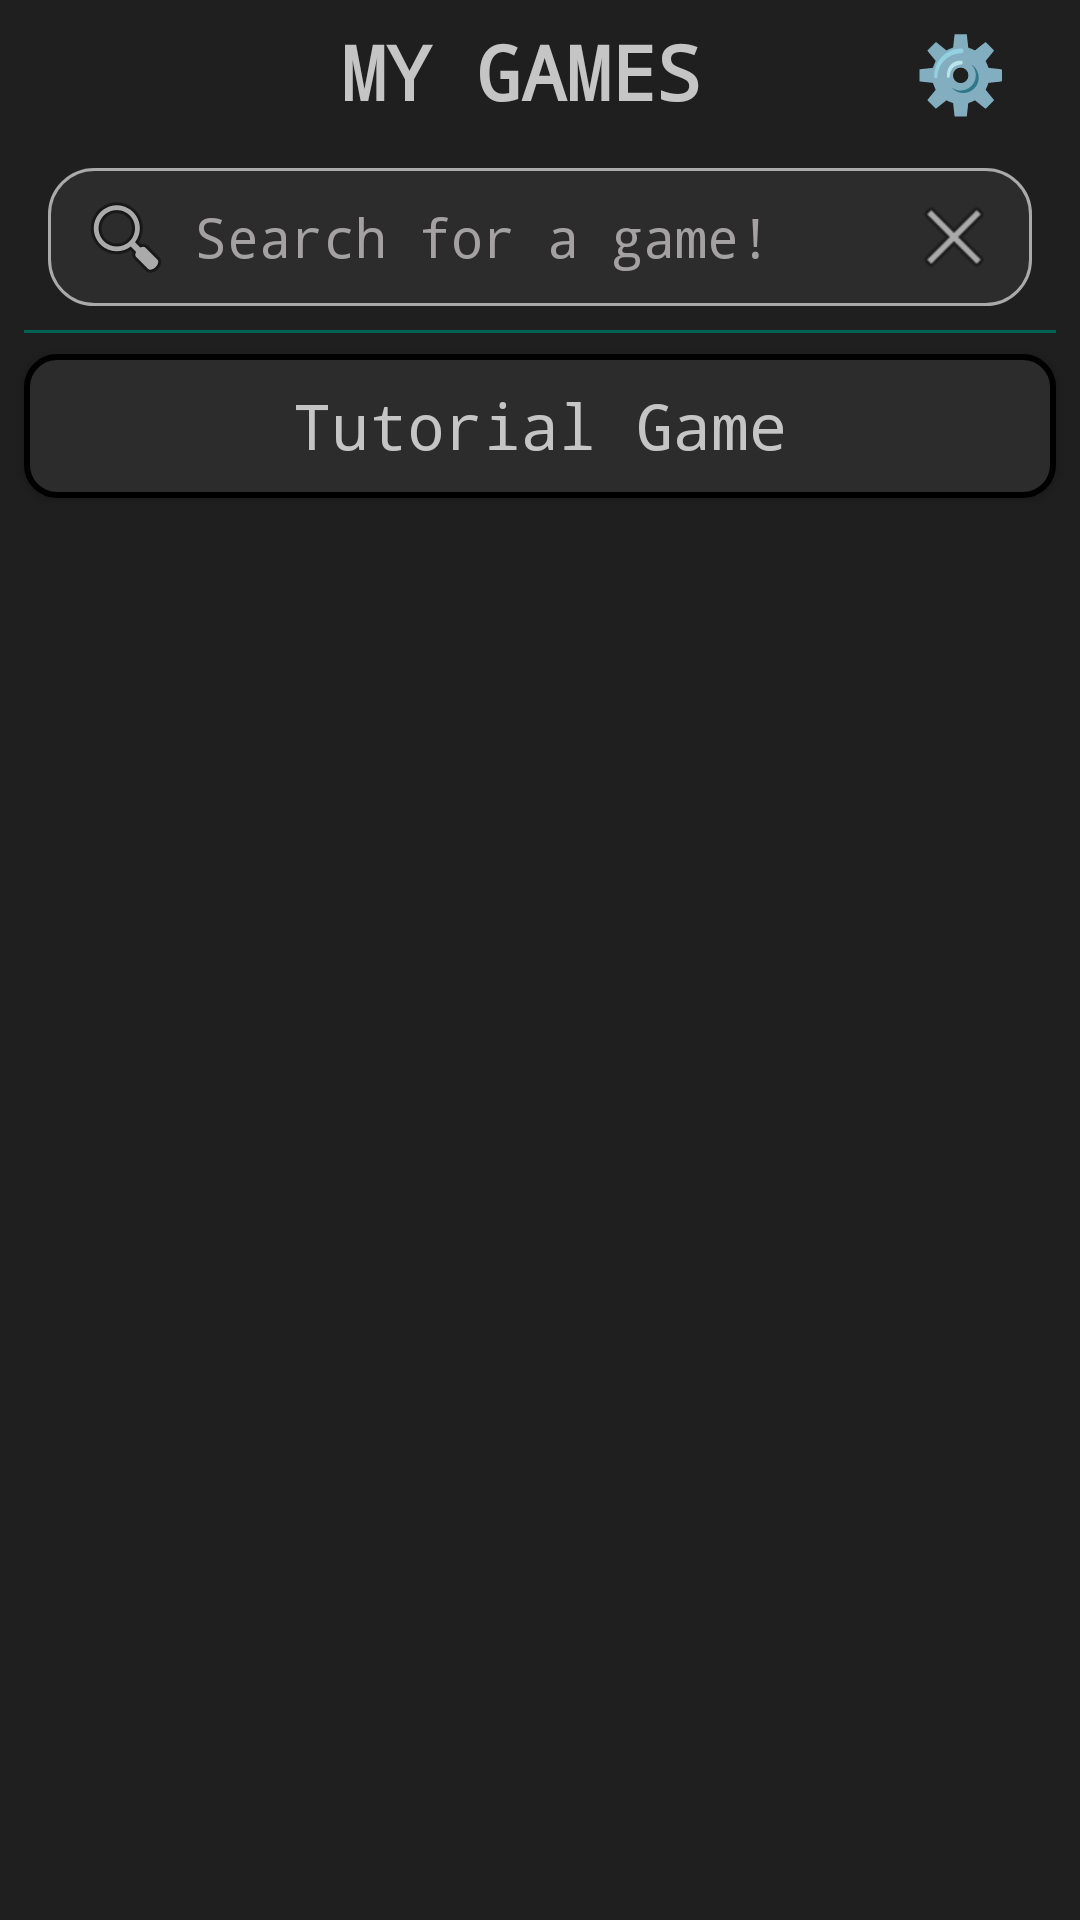

Write the Android layout XML for this screen, with the resource values it uses.
<!-- AndroidManifest.xml: application theme AppDarkTheme -->
<!-- res/layout/tutorial_activity_games.xml -->
<?xml version="1.0" encoding="utf-8"?>
<androidx.constraintlayout.widget.ConstraintLayout xmlns:android="http://schemas.android.com/apk/res/android"
    xmlns:app="http://schemas.android.com/apk/res-auto"
    xmlns:tools="http://schemas.android.com/tools"
    android:layout_width="match_parent"
    android:layout_height="match_parent"
    android:background="?attr/backgroundColor"
    android:focusable="true"
    android:focusableInTouchMode="true"
    tools:context=".tutorial.TutorialGamesActivity">

    <LinearLayout
        android:id="@+id/top_bar"
        android:layout_width="match_parent"
        android:layout_height="48dp"
        android:orientation="horizontal"
        app:layout_constraintEnd_toEndOf="parent"
        app:layout_constraintStart_toStartOf="parent"
        app:layout_constraintTop_toTopOf="parent">

        <Space
            android:layout_width="wrap_content"
            android:layout_height="wrap_content"
            android:layout_marginStart="10dp"
            android:layout_weight="0.2" />

        <TextView
            android:id="@+id/games"
            android:layout_width="wrap_content"
            android:layout_height="match_parent"
            android:layout_weight="0.48"
            android:gravity="center"
            android:text="@string/games"
            android:textColor="?attr/textColor"
            android:textSize="25sp"
            android:textStyle="bold"
            android:typeface="monospace" />

        <TextView
            android:id="@+id/settings"
            android:layout_width="wrap_content"
            android:layout_height="match_parent"
            android:layout_marginEnd="10dp"
            android:layout_weight="0.12"
            android:gravity="center"
            android:text="@string/gear"
            android:textColor="?attr/textColor"
            android:textSize="25sp"
            android:textStyle="bold" />
    </LinearLayout>

    <View
        android:id="@+id/divider_bottom"
        android:layout_width="0dp"
        android:layout_height="1dp"
        android:layout_marginStart="8dp"
        android:layout_marginTop="8dp"
        android:layout_marginEnd="8dp"
        android:background="?attr/colorPrimaryDark"
        app:layout_constraintEnd_toEndOf="parent"
        app:layout_constraintHorizontal_bias="0.0"
        app:layout_constraintStart_toStartOf="parent"
        app:layout_constraintTop_toBottomOf="@+id/search" />

    <EditText
        android:id="@+id/search"
        android:layout_width="0dp"
        android:layout_height="wrap_content"
        android:layout_marginStart="16dp"
        android:layout_marginTop="8dp"
        android:layout_marginEnd="16dp"
        android:background="@drawable/alert_shape"
        android:clickable="false"
        android:drawableLeft="@android:drawable/ic_menu_search"
        android:drawableRight="@android:drawable/ic_menu_close_clear_cancel"
        android:drawablePadding="7dp"
        android:fontFamily="monospace"
        android:hint="@string/search_for_a_game"
        android:importantForAutofill="no"
        android:paddingTop="7dp"
        android:paddingBottom="7dp"
        android:singleLine="true"
        android:textColor="?attr/textColor"
        android:textColorHint="?attr/colorHint"
        android:textSize="18sp"
        app:layout_constraintEnd_toEndOf="parent"
        app:layout_constraintStart_toStartOf="parent"
        app:layout_constraintTop_toBottomOf="@id/top_bar" />

    <Button
        android:id="@+id/tutorial_game"
        android:layout_width="0dp"
        android:layout_height="wrap_content"
        android:layout_marginStart="8dp"
        android:layout_marginTop="16dp"
        android:layout_marginEnd="8dp"
        android:background="@drawable/button_game_rect"
        android:onClick="startTutorial"
        android:text="@string/tutorial_game"
        android:textAllCaps="false"
        android:textColor="?attr/textColor"
        android:textSize="21sp"
        android:typeface="monospace"
        app:layout_constraintEnd_toEndOf="parent"
        app:layout_constraintStart_toStartOf="parent"
        app:layout_constraintTop_toBottomOf="@+id/search" />

    <TextView
        android:id="@+id/pointer_game"
        android:layout_width="wrap_content"
        android:layout_height="wrap_content"
        android:layout_marginStart="16dp"
        android:layout_marginTop="20dp"
        android:layout_marginEnd="16dp"
        android:clickable="false"
        android:rotation="-45"
        android:text="@string/pointer"
        android:textColor="?attr/textColor"
        android:textSize="30sp"
        android:visibility="invisible"
        app:layout_constraintEnd_toEndOf="parent"
        app:layout_constraintHorizontal_bias="0.69"
        app:layout_constraintStart_toStartOf="parent"
        app:layout_constraintTop_toBottomOf="@+id/tutorial_game" />
</androidx.constraintlayout.widget.ConstraintLayout>
<!-- resources referenced by this layout -->
<resources>
  <!-- drawable alert_shape (drawable) -->
  <?xml version="1.0" encoding="utf-8"?>
  <shape xmlns:android="http://schemas.android.com/apk/res/android"
      android:shape="rectangle">
  
      <solid android:color="?attr/shapeBackground"/>
  
      <stroke
          android:width="1dp"
          android:color="#AAAAAA" />
  
      <padding
          android:bottom="10dp"
          android:left="10dp"
          android:right="10dp"
          android:top="10dp" />
  
      <corners android:radius="15dp" />
  </shape>
  <!-- drawable button_game_rect (drawable) -->
  <?xml version="1.0" encoding="utf-8"?>
  <selector xmlns:android="http://schemas.android.com/apk/res/android">
      <item android:state_pressed="true" android:drawable="@drawable/rect_shape_clicked" />
      <item android:drawable="@drawable/rect_shape" />
  </selector>
  <string name="games">MY GAMES</string>
  <string name="gear" translatable="false">⚙️</string>
  <string name="pointer" translatable="false">☝</string>
  <string name="search_for_a_game">Search for a game!</string>
  <string name="tutorial_game">Tutorial Game</string>
  <style name="AppDarkTheme" parent="Theme.AppCompat.DayNight.NoActionBar">
          <item name="errorColor">#61C53232</item>
          <item name="colorPrimary">#008577</item>
          <item name="colorPrimaryDisabled">#33008577</item>
          <item name="colorPrimaryDark">#016154</item>
          <item name="colorAccent">#017A6E</item>
          <item name="textColor">#C5C5C5</item>
          <item name="textColorDark">#5C5A5959</item>
          <item name="shapeBackground">#2C2C2C</item>
          <item name="shapeBackgroundLight">#404040</item>
          <item name="colorHint">#A3A1A1</item>
          <item name="dividerColor">#8B8484</item>
          <item name="backgroundColor">#1F1F1F</item>
          <item name="instBackgroundColor">#C8016A60</item>
  
          <item name="android:windowNoTitle">true</item>
          <item name="android:windowFullscreen">true</item>
          
          <item name="android:windowActivityTransitions">true</item>
          
          <item name="android:windowEnterTransition">@transition/fade</item>
          <item name="android:windowExitTransition">@transition/fade</item>
          <item name="android:windowReturnTransition">@transition/fade</item>
      </style>
  <!-- drawable rect_shape_clicked (drawable) -->
  <?xml version="1.0" encoding="utf-8"?>
  <shape xmlns:android="http://schemas.android.com/apk/res/android"
      android:shape="rectangle">
  
      <solid android:color="?attr/shapeBackgroundLight"/>
  
      <stroke
          android:width="4dp"
          android:color="?attr/colorPrimaryDark" />
  
      <padding
          android:bottom="5dp"
          android:left="5dp"
          android:right="5dp"
          android:top="5dp" />
  
      <corners android:radius="10dp" />
  </shape>
  <!-- drawable rect_shape (drawable) -->
  <?xml version="1.0" encoding="utf-8"?>
  <shape xmlns:android="http://schemas.android.com/apk/res/android"
      android:shape="rectangle">
  
      <solid android:color="?attr/shapeBackground"/>
  
      <stroke
          android:width="2dp"
          android:color="#000000" />
  
      <padding
          android:bottom="5dp"
          android:left="5dp"
          android:right="5dp"
          android:top="5dp" />
  
      <corners android:radius="10dp" />
  </shape>
</resources>
